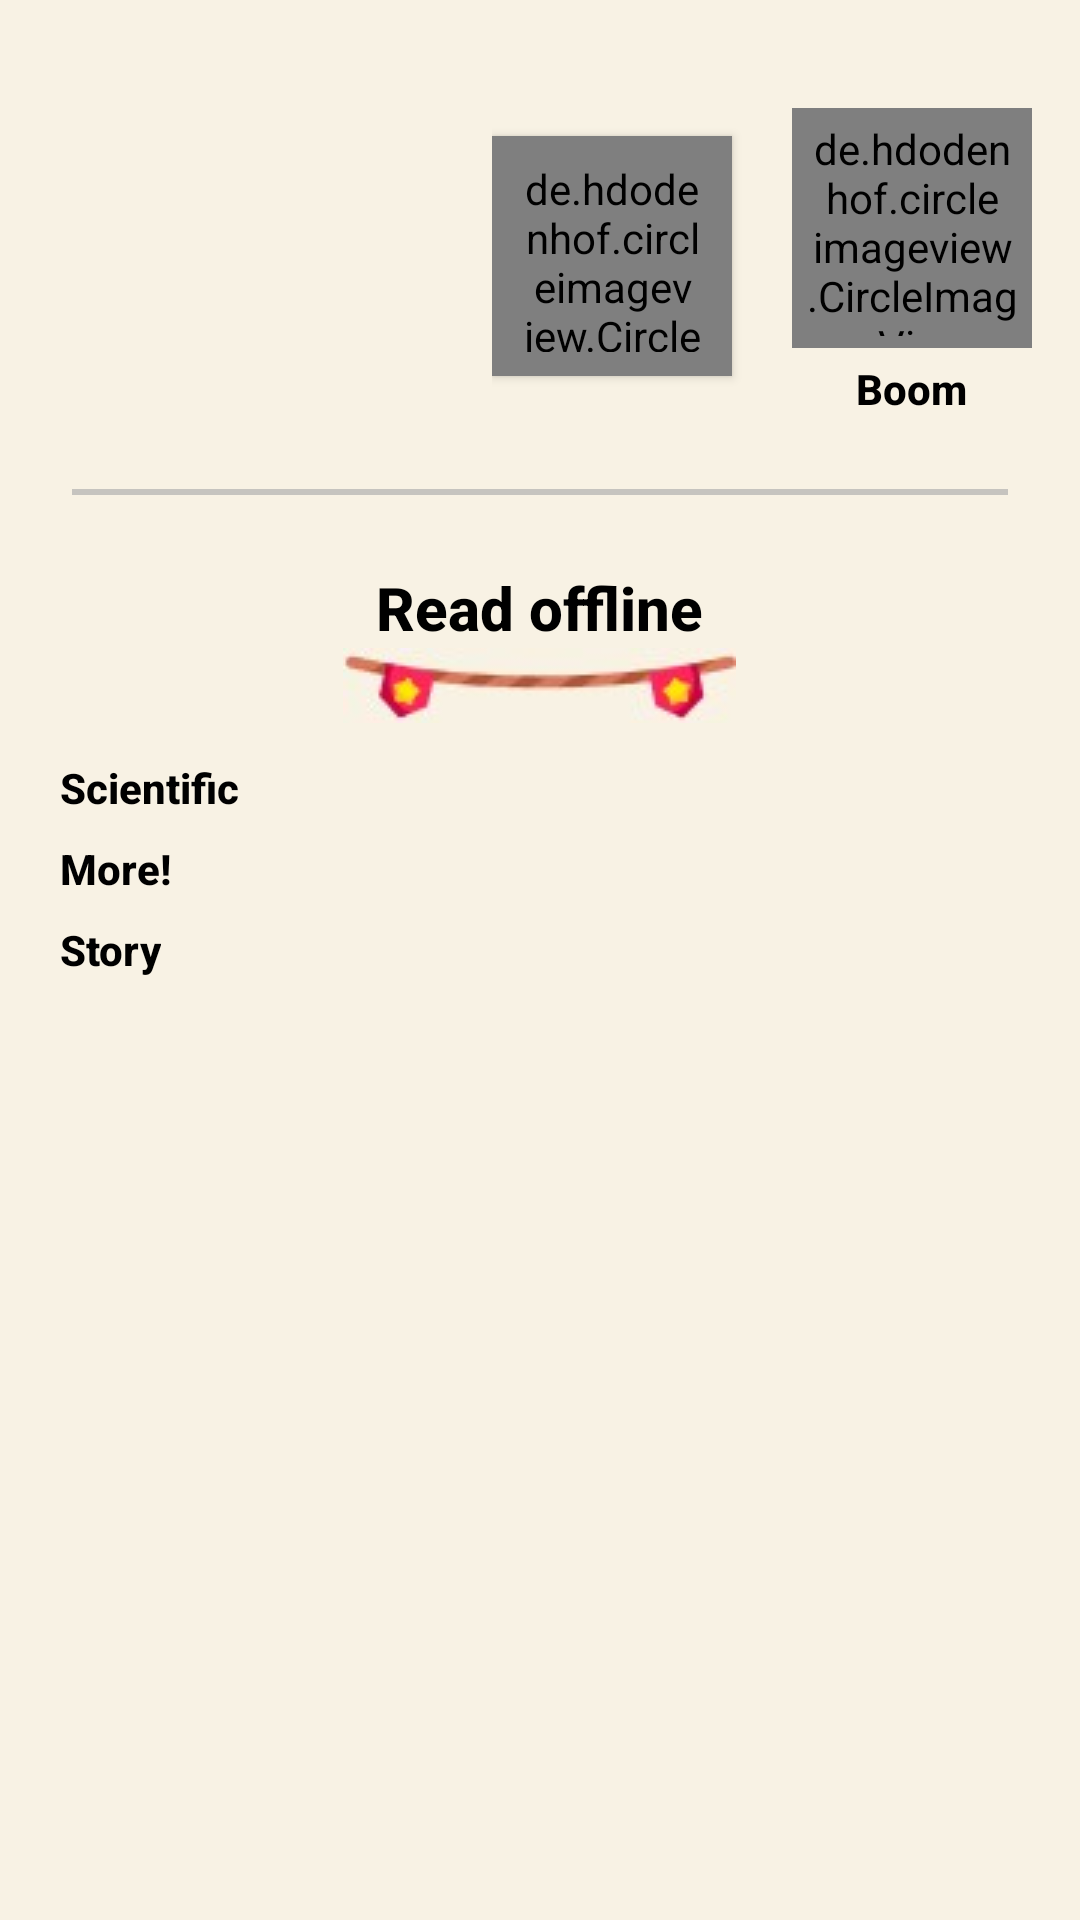

Layout XML and referenced resources for this Android screen:
<!-- AndroidManifest.xml: application theme AppTheme -->
<!-- res/layout/fragment_profile.xml -->
<?xml version="1.0" encoding="utf-8"?>
<androidx.core.widget.NestedScrollView xmlns:android="http://schemas.android.com/apk/res/android"
    xmlns:app="http://schemas.android.com/apk/res-auto"
    xmlns:tools="http://schemas.android.com/tools"
    android:layout_width="match_parent"
    android:layout_height="match_parent"
    android:background="@color/background_main"
    android:orientation="vertical"
    tools:context=".ui.fragment.ProfileFragment">

    <androidx.constraintlayout.widget.ConstraintLayout
        android:layout_width="match_parent"
        android:layout_height="match_parent"
        android:orientation="vertical"
        android:padding="@dimen/space_8x">

        <HorizontalScrollView
            android:id="@+id/nested_profPack_profile"
            android:layout_width="wrap_content"
            android:layout_height="wrap_content"
            android:layout_marginTop="@dimen/space_20x"
            android:scrollbars="none"
            app:layout_constraintBottom_toTopOf="@id/ivew_line"
            app:layout_constraintEnd_toEndOf="parent"
            app:layout_constraintTop_toTopOf="parent">

            

            <androidx.appcompat.widget.LinearLayoutCompat
                android:layout_width="wrap_content"
                android:layout_height="wrap_content"
                android:layout_gravity="center|end"
                android:gravity="center|end"
                android:orientation="horizontal"
                android:padding="@dimen/space_4x"
                android:weightSum="2">

                <de.hdodenhof.circleimageview.CircleImageView
                    android:id="@+id/item_icon_topReader"
                    android:layout_width="80dp"
                    android:layout_height="80dp"
                    android:layout_marginEnd="@dimen/space_16x"
                    android:layout_weight="1"
                    android:elevation="2dp"
                    android:padding="@dimen/space_8x"
                    android:src="@drawable/img_top_reader" />

                <androidx.appcompat.widget.LinearLayoutCompat
                    android:layout_width="0dp"
                    android:layout_height="wrap_content"
                    android:layout_weight="1"
                    android:gravity="center"
                    android:orientation="vertical">

                    <RelativeLayout
                        android:id="@+id/pack_name"
                        android:layout_width="wrap_content"
                        android:layout_height="0dp"
                        android:layout_margin="@dimen/space_4x"
                        android:layout_weight="1"
                        android:gravity="center">

                        <de.hdodenhof.circleimageview.CircleImageView
                            android:id="@+id/img_cover_user"
                            android:layout_width="80dp"
                            android:layout_height="80dp"
                            android:layout_centerInParent="true"
                            android:elevation="@dimen/space_2x"
                            android:padding="@dimen/space_4x"
                            android:scaleType="centerCrop"
                            android:src="@drawable/main_icon" />

                        <androidx.appcompat.widget.AppCompatImageView
                            android:id="@+id/ic_edit_img_user"
                            android:layout_width="wrap_content"
                            android:layout_height="wrap_content"
                            android:layout_alignEnd="@id/img_cover_user"
                            android:layout_alignBottom="@id/img_cover_user"
                            android:background="@android:color/transparent"
                            android:src="@drawable/ic_edit" />

                    </RelativeLayout>

                    <androidx.appcompat.widget.AppCompatTextView
                        style="@style/CoinBitText.Title"
                        android:layout_width="wrap_content"
                        android:layout_height="wrap_content"
                        android:layout_gravity="center_horizontal"
                        android:text="@string/app_name" />

                </androidx.appcompat.widget.LinearLayoutCompat>

            </androidx.appcompat.widget.LinearLayoutCompat>

        </HorizontalScrollView>

        <View
            android:id="@+id/ivew_line"
            android:layout_width="match_parent"
            android:layout_height="2dp"
            android:layout_marginStart="@dimen/space_16x"
            android:layout_marginTop="@dimen/space_20x"
            android:layout_marginEnd="@dimen/space_16x"
            android:background="@color/grey_custom"
            app:layout_constraintEnd_toEndOf="parent"
            app:layout_constraintStart_toStartOf="parent"
            app:layout_constraintTop_toBottomOf="@id/nested_profPack_profile" />

        <androidx.appcompat.widget.LinearLayoutCompat
            android:layout_width="match_parent"
            android:layout_height="wrap_content"
            android:layout_marginTop="@dimen/space_20x"
            android:gravity="center"
            android:orientation="vertical"
            android:padding="@dimen/space_4x"
            app:layout_constraintEnd_toEndOf="parent"
            app:layout_constraintStart_toStartOf="parent"
            app:layout_constraintTop_toBottomOf="@id/ivew_line">

            <androidx.appcompat.widget.LinearLayoutCompat
                android:layout_width="wrap_content"
                android:layout_height="wrap_content"
                android:layout_gravity="center_horizontal"
                android:gravity="center"
                android:orientation="vertical">

                <androidx.appcompat.widget.AppCompatTextView
                    style="@style/CoinBitText.Body3.Dark"
                    android:layout_width="wrap_content"
                    android:layout_height="wrap_content"
                    android:text="@string/read_offline" />

                <androidx.appcompat.widget.AppCompatImageView
                    android:layout_width="wrap_content"
                    android:layout_height="wrap_content"
                    app:srcCompat="@drawable/ic_rope" />

            </androidx.appcompat.widget.LinearLayoutCompat>

            <androidx.appcompat.widget.LinearLayoutCompat
                android:layout_width="match_parent"
                android:layout_height="wrap_content"
                android:orientation="vertical"
                android:padding="@dimen/space_4x">

                <androidx.appcompat.widget.LinearLayoutCompat
                    android:id="@+id/pack1"
                    android:layout_width="match_parent"
                    android:layout_height="wrap_content"
                    android:layout_marginStart="@dimen/space_4x"
                    android:layout_marginTop="@dimen/space_8x"
                    android:orientation="vertical"
                    app:layout_constraintStart_toStartOf="parent"
                    app:layout_constraintTop_toTopOf="parent">

                    <androidx.appcompat.widget.AppCompatTextView
                        android:id="@+id/txt_title1"
                        style="@style/CoinBitText.Title"
                        android:layout_width="wrap_content"
                        android:layout_height="wrap_content"
                        android:text="@string/science" />

                    <HorizontalScrollView
                        android:layout_width="match_parent"
                        android:layout_height="wrap_content"
                        android:scrollbars="none">

                        <androidx.recyclerview.widget.RecyclerView
                            android:id="@+id/recycer_science"
                            android:layout_width="wrap_content"
                            android:layout_height="wrap_content"
                            android:layoutAnimation="@anim/recycler"
                            tools:itemCount="1"
                            tools:listitem="@layout/item_recycler_home" />

                    </HorizontalScrollView>

                </androidx.appcompat.widget.LinearLayoutCompat>

                <androidx.appcompat.widget.LinearLayoutCompat
                    android:id="@+id/pack2"
                    android:layout_width="match_parent"
                    android:layout_height="wrap_content"
                    android:layout_marginStart="@dimen/space_4x"
                    android:layout_marginTop="@dimen/space_8x"
                    android:orientation="vertical"
                    app:layout_constraintStart_toStartOf="parent"
                    app:layout_constraintTop_toTopOf="parent">

                    <androidx.appcompat.widget.AppCompatTextView
                        android:id="@+id/txt_title2"
                        style="@style/CoinBitText.Title"
                        android:layout_width="wrap_content"
                        android:layout_height="wrap_content"
                        android:text="@string/more" />

                    <HorizontalScrollView
                        android:layout_width="match_parent"
                        android:layout_height="wrap_content"
                        android:scrollbars="none">

                        <androidx.recyclerview.widget.RecyclerView
                            android:id="@+id/recycler_history"
                            android:layout_width="wrap_content"
                            android:layout_height="wrap_content"
                            android:layoutAnimation="@anim/recycler"
                            tools:itemCount="1"
                            tools:listitem="@layout/item_recycler_home" />

                    </HorizontalScrollView>

                </androidx.appcompat.widget.LinearLayoutCompat>

                <androidx.appcompat.widget.LinearLayoutCompat
                    android:id="@+id/pack3"
                    android:layout_width="match_parent"
                    android:layout_height="wrap_content"
                    android:layout_marginStart="@dimen/space_4x"
                    android:layout_marginTop="@dimen/space_8x"
                    android:orientation="vertical"
                    app:layout_constraintStart_toStartOf="parent"
                    app:layout_constraintTop_toTopOf="parent">

                    <androidx.appcompat.widget.AppCompatTextView
                        android:id="@+id/txt_title3"
                        style="@style/CoinBitText.Title"
                        android:layout_width="wrap_content"
                        android:layout_height="wrap_content"
                        android:text="@string/story" />

                    <HorizontalScrollView
                        android:layout_width="match_parent"
                        android:layout_height="wrap_content"
                        android:scrollbars="none">

                        <androidx.recyclerview.widget.RecyclerView
                            android:id="@+id/recycler_philosophy"
                            android:layout_width="wrap_content"
                            android:layout_height="wrap_content"
                            android:layoutAnimation="@anim/recycler"
                            tools:itemCount="1"
                            tools:listitem="@layout/item_recycler_home" />

                    </HorizontalScrollView>

                </androidx.appcompat.widget.LinearLayoutCompat>

            </androidx.appcompat.widget.LinearLayoutCompat>

        </androidx.appcompat.widget.LinearLayoutCompat>

    </androidx.constraintlayout.widget.ConstraintLayout>

</androidx.core.widget.NestedScrollView>
<!-- res/layout/item_recycler_home.xml (included above) -->
<?xml version="1.0" encoding="utf-8"?>
<com.google.android.material.card.MaterialCardView xmlns:android="http://schemas.android.com/apk/res/android"
    xmlns:app="http://schemas.android.com/apk/res-auto"
    xmlns:tools="http://schemas.android.com/tools"
    android:layout_width="140dp"
    android:layout_height="160dp"
    android:layout_marginStart="@dimen/space_4x"
    android:layout_marginEnd="@dimen/space_4x"
    app:cardCornerRadius="@dimen/space_8x"
    android:elevation="0dp"
    app:strokeWidth="@dimen/space_2x"
    app:strokeColor="@color/yellow_back">

    <androidx.appcompat.widget.AppCompatImageView
        android:id="@+id/img_recycler_home"
        android:layout_width="match_parent"
        android:layout_height="match_parent"
        android:scaleType="fitXY"
        app:srcCompat="@drawable/ic_launcher_background" />

</com.google.android.material.card.MaterialCardView>
<!-- resources referenced by this layout -->
<resources>
  <color name="background_main">#F8F2E4</color>
  <color name="grey_custom">#B1B0B0B0</color>
  <color name="yellow_back">#E8BC15</color>
  <dimen name="space_16x">16dp</dimen>
  <dimen name="space_20x">20dp</dimen>
  <dimen name="space_2x">2dp</dimen>
  <dimen name="space_4x">4dp</dimen>
  <dimen name="space_8x">8dp</dimen>
  <!-- drawable ic_rope: jpg bitmap (drawable, 20785 bytes) -->
  <!-- drawable main_icon: png bitmap (drawable, 11896 bytes) -->
  <string name="app_name">Boom</string>
  <string name="more">More!</string>
  <string name="read_offline">Read offline</string>
  <string name="science">Scientific</string>
  <string name="story">Story</string>
  <style name="CoinBitText.Body3.Dark" parent="CoinBitText">
          <item name="android:textColor">@color/primaryTextColor</item>
          <item name="android:textSize">20sp</item>
          <item name="android:textStyle">bold</item>
      </style>
  <style name="CoinBitText.Title" parent="CoinBitText">
          <item name="android:textColor">@color/primaryTextColor</item>
          <item name="android:textStyle">bold</item>
          <item name="android:textSize">14sp</item>
      </style>
  <style name="AppTheme" parent="Theme.MaterialComponents.Light.NoActionBar">
  
          
          <item name="colorPrimary">@color/primaryDarkColor</item>
          <item name="colorPrimaryVariant">@color/primaryDarkColor</item>
          <item name="colorOnPrimary">@color/primaryTextColor</item>
  
          
          <item name="colorSecondary">@color/secondaryColor</item>
          <item name="colorOnSecondary">@color/white</item>
  
          
          <item name="android:statusBarColor" tools:targetApi="l">?attr/colorPrimaryVariant</item>
  
          
          <item name="android:windowBackground">@color/white</item>
          <item name="fontFamily">sans-serif-medium</item>
  
      </style>
  <style name="CoinBitText" parent="Base.TextAppearance.AppCompat.Caption">
          <item name="android:lineSpacingExtra">4sp</item>
      </style>
  <color name="primaryTextColor">#000000</color>
  <color name="primaryDarkColor">#3d8b97</color>
  <color name="secondaryColor">#4fc3f7</color>
  <color name="white">#FFFFFFFF</color>
</resources>
